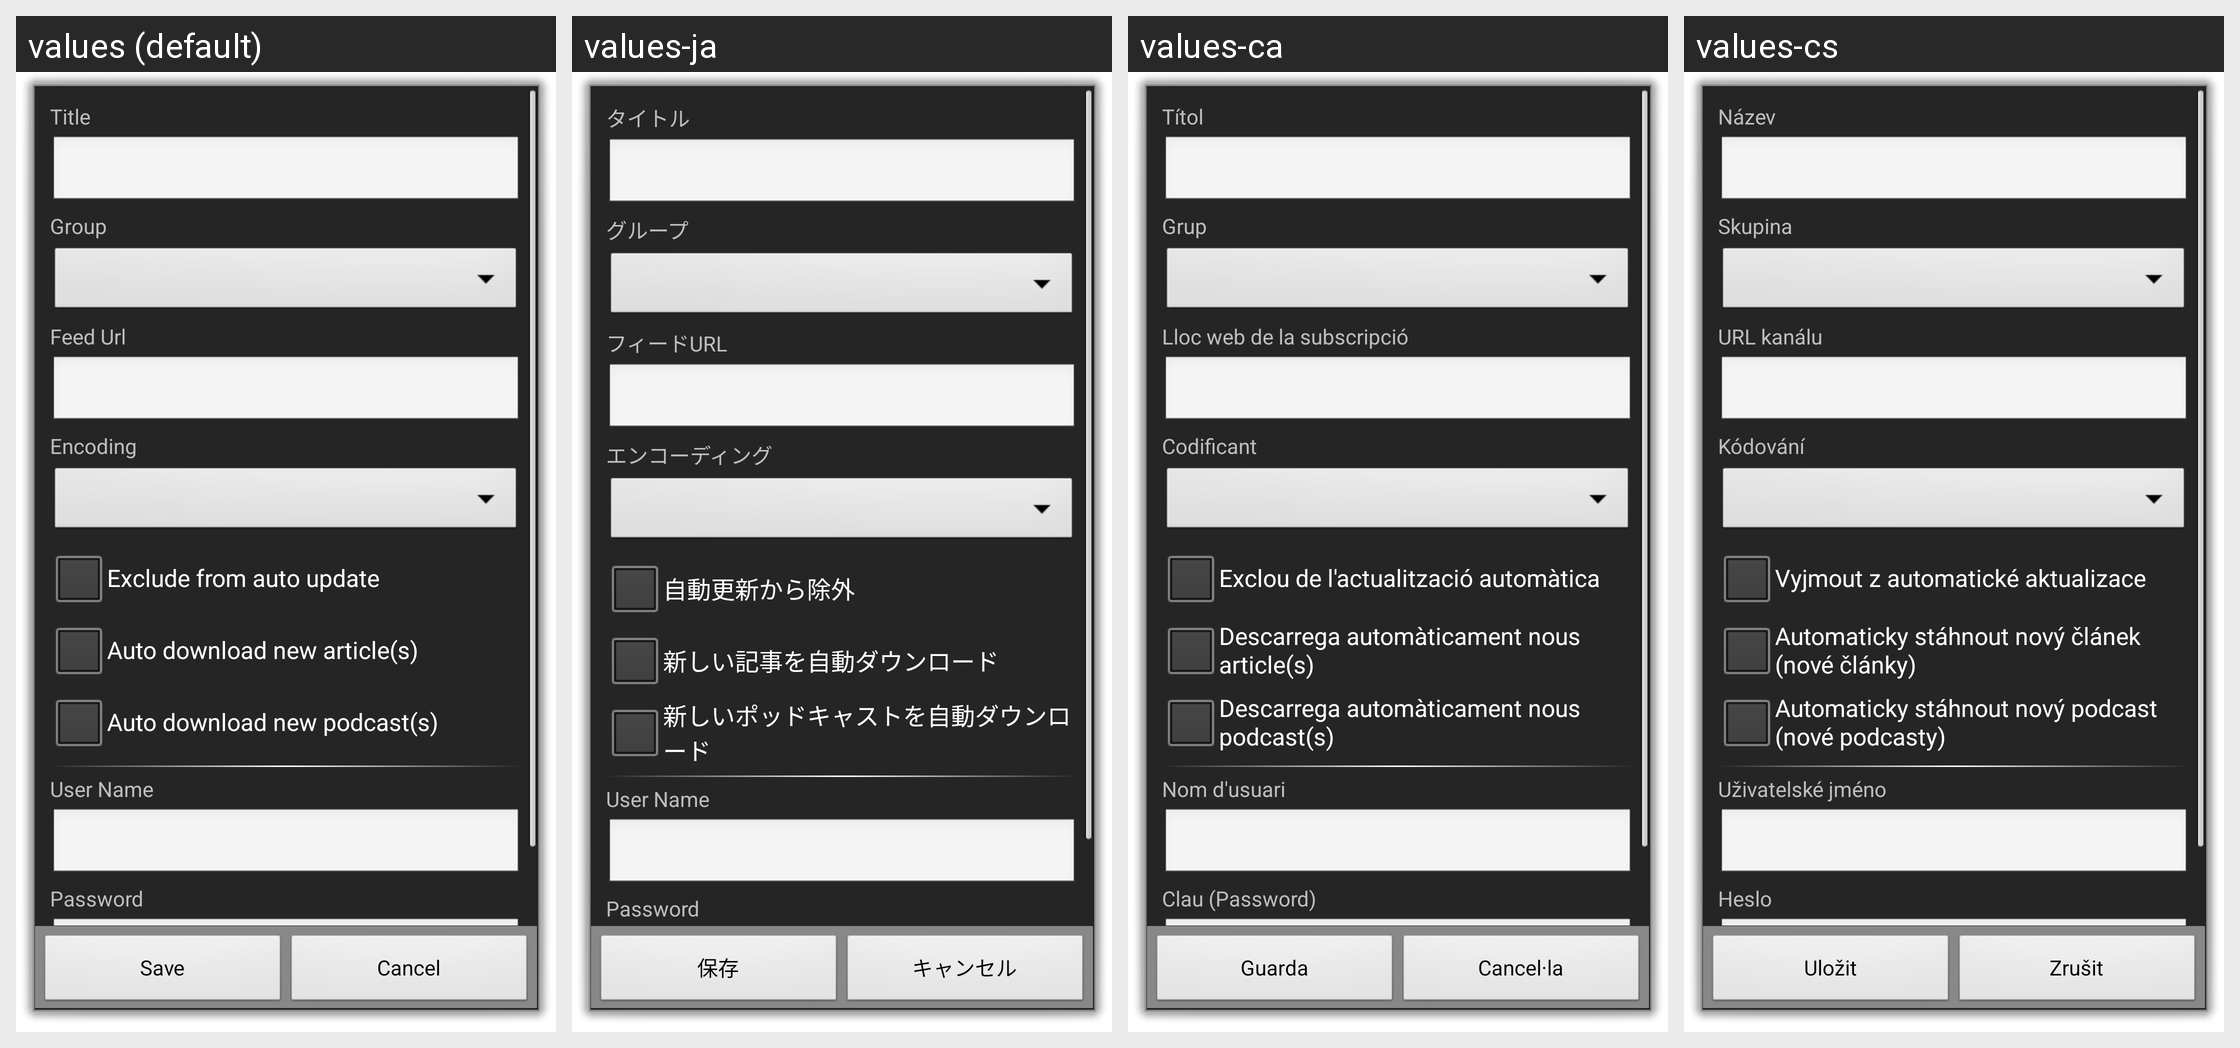

Here is an Android app screen in its default locale and in the app's own translations. Write out the translated-string differences for the strings that appear on this screen.
Android screen res/layout/manage_source_property.xml rendered under 4 locales, left to right: values (default), values-ja, values-ca, values-cs. Device: Nexus 5 (rendered at 1080×1920; each locale shown at half size, 540×960, under a caption strip naming it); theme android:Theme.Dialog.
Other locales in the repository, not shown: values-ar, values-bg, values-da, values-de, values-el, values-es, values-fr, values-hr, values-hu, values-it, values-ko, values-mk, values-nl, values-pl, values-pt, values-ru, values-sv, values-th, values-tr, values-uk, values-vi, values-zh-rCN, values-zh-rTW.
Strings drawn on this screen, with the default value and each locale's value (text and hints the layout hard-codes, and strings that could not be matched under every locale, appear in the picture but are not listed):

title
  values: Title
  values-ja: タイトル
  values-ca: Títol
  values-cs: Název

group
  values: Group
  values-ja: グループ
  values-ca: Grup
  values-cs: Skupina

feed_url
  values: Feed Url
  values-ja: フィードURL
  values-ca: Lloc web de la subscripció
  values-cs: URL kanálu

encoding
  values: Encoding
  values-ja: エンコーディング
  values-ca: Codificant
  values-cs: Kódování

exclude_auto_update
  values: Exclude from auto update
  values-ja: 自動更新から除外
  values-ca: Exclou de l'actualització automàtica
  values-cs: Vyjmout z automatické aktualizace

auto_download_article
  values: Auto download new article(s)
  values-ja: 新しい記事を自動ダウンロード
  values-ca: Descarrega automàticament nous article(s)
  values-cs: Automaticky stáhnout nový článek (nové články)

auto_download_podcast
  values: Auto download new podcast(s)
  values-ja: 新しいポッドキャストを自動ダウンロード
  values-ca: Descarrega automàticament nous podcast(s)
  values-cs: Automaticky stáhnout nový podcast (nové podcasty)

username
  values: User Name
  values-ja: User Name
  values-ca: Nom d'usuari
  values-cs: Uživatelské jméno

password
  values: Password
  values-ja: Password
  values-ca: Clau (Password)
  values-cs: Heslo

save
  values: Save
  values-ja: 保存
  values-ca: Guarda
  values-cs: Uložit

cancel
  values: Cancel
  values-ja: キャンセル
  values-ca: Cancel·la
  values-cs: Zrušit
